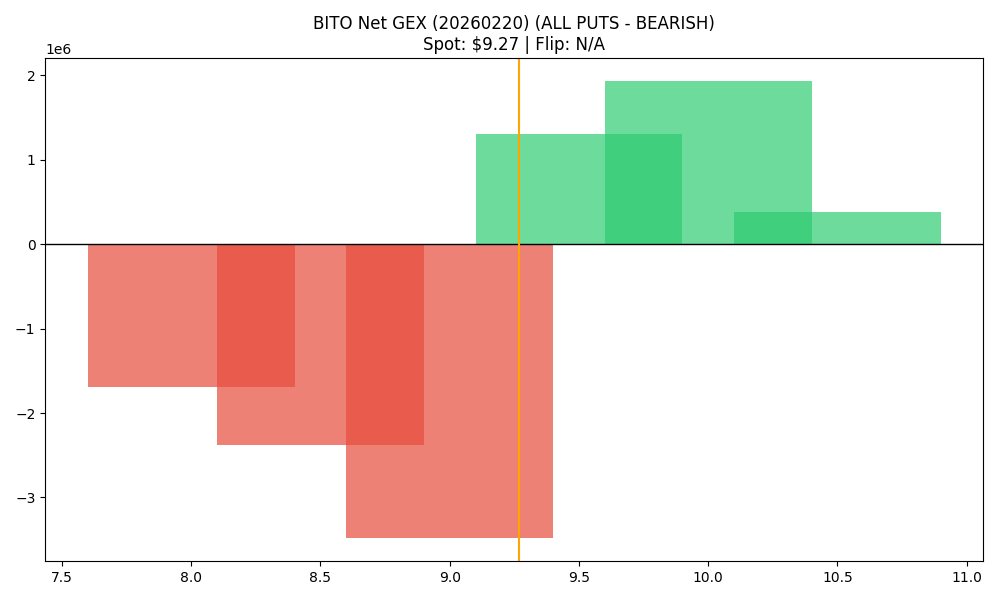

Data behind this chart, as committed beside it:
strike, call_gex, put_gex, call_dex, put_dex, net_greek_delta, net_gex
8.0, 1205770, 2895726, 6501965, -2298894, 0.234, -1689956
8.5, 531752, 2911575, 1335576, -1724569, -0.04474, -2379823
9.0, 1877823, 5362768, 2241257, -10586080, -0.453, -3484945
9.5, 1304372, 0.0, 526941, -794208, -0.08718, 1304372
10.0, 1933126, 0.0, 1728706, -9666721, -0.4083, 1933126
10.5, 384983, 0.0, 162529, -503214, -0.1001, 384983
